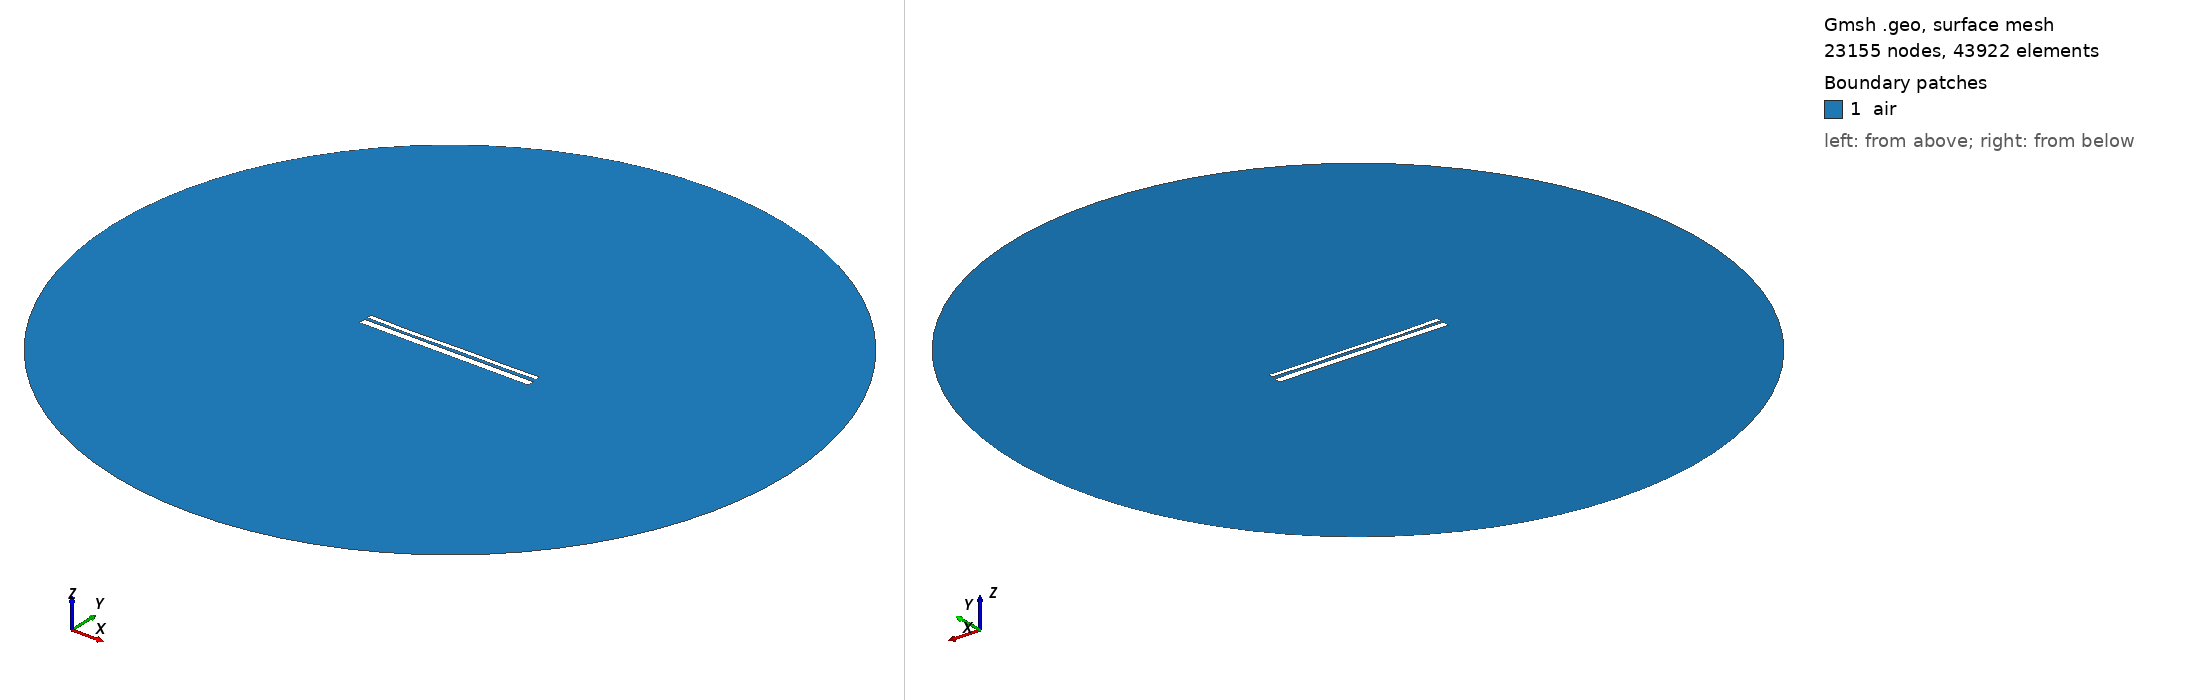

Gmsh geometry script, surface-meshed: 23155 nodes, 43922 surface elements. Boundary patches (legend numbers): 1 air. Left view from above one corner, right view from below the opposite corner. Legend entries are the model's physical surfaces. The drawing asked Gmsh for element sizes between 1% and 20% of the model's largest extent; the script's own settings can give other sizes.

=== 41.geo (drawn) ===
//---------------------------------------
// Geometry kernel
//---------------------------------------

SetFactory("OpenCASCADE");



//---------------------------------------
// Parameters of the geometry
//---------------------------------------

// Overetch of the upper plate
overetch = 0.5;

// Distance between the plates
distance = 1.5;

// Discretization over the x axis (for the deformation)
nx = 50; 

// Length of the plate
L = 100 - overetch; 

// Number of modes
n = 4; 

// 1st mode coefficient
coeff(1) = 0.12;
beta(1) = 0.596864 * 3.1415926535 / L;

// 2nd mode coefficient
coeff(2) = -0.12;
beta(2) = 1.49418 * 3.1415926535 / L;

// 3rd mode coefficient
coeff(3) = -0.12;
beta(3) = 2.50025 * 3.1415926535 / L;

// 4th mode coefficient
coeff(4) = -0.12;
beta(4) = 3.49999 * 3.1415926535 / L;



//---------------------------------------
// Upper plate (deformed rectangle)
//---------------------------------------

// Coordiantes of the upper plate
xmin = -50;
xmax = 50 - overetch;

// Height of the upper plate
yheight = 4 - 2 * overetch;

// Indexes of the points
UpperID[] = {};
LowerID[] = {};
LeftID[] = {};
RightID[] = {};

// Point index
p = 1;

// Horizontal edges
For i In {1:nx}
    x = xmin + (i-1)*(xmax - xmin)/(nx-1);

    y_bottom = distance / 2 + overetch;
    For j In {1:n}
        C = (Cosh(beta(j)*L) + Cos(beta(j)*L)) / (Sinh(beta(j)*L) + Sin(beta(j)*L));
        y_bottom  = y_bottom + coeff(j) * (Cosh(beta(j)*(x-xmin)) - Cos(beta(j)*(x-xmin)) - C * (Sinh(beta(j)*(x-xmin)) - Sin(beta(j)*(x-xmin))));
    EndFor

    y_top = y_bottom + yheight;

    Point(p) = {x, y_top, 0, 1.0};
    UpperID[i] = p;
    p = p + 1;

    Point(p) = {x, y_bottom, 0, 1.0};
    LowerID[i] = p;
    p = p + 1;
EndFor

// Create point lists
UpperPts[] = {}; LowerPts[] = {};
For i In {1:nx}
  UpperPts[] += {UpperID[i]};
  LowerPts[] += {LowerID[i]};
EndFor

// Build splines
Spline(1) = {UpperPts[]};
Spline(2) = {LowerPts[]};
Line(3) = {LowerPts[nx-1], UpperPts[nx-1]};
Line(4) = {LowerPts[0], UpperPts[0]};

// Build the plane surface
Curve Loop(1) = {2, 3, -1, -4};
Plane Surface(1) = {1};



//---------------------------------------
// Lower plate (rectangle)
//---------------------------------------

// Vertices
Point(1001) = {-50, -distance/2, 0, 1.0};
Point(1002) = { 50, -distance/2, 0, 1.0};
Point(1003) = { 50, -distance/2-4, 0, 1.0};
Point(1004) = {-50, -distance/2-4, 0, 1.0};

// Edges
Line(5) = {1001, 1002};
Line(6) = {1002, 1003};
Line(7) = {1003, 1004};
Line(8) = {1004, 1001};

// Plane surface
Line Loop(2) = {5, 6, 7, 8};
Plane Surface(2) = {2}; 



//---------------------------------------
// Outer boundary
//---------------------------------------

// Points
R = 200;
Point(1005) = {0, 0, 0};
Point(1006) = {R, 0, 0};
Point(1007) = {0,  R, 0};
Point(1008) = {-R, 0, 0};
Point(1009) = {0, -R, 0};

// Circle arcs (each needs start, center, end)
Circle(9) = {1006, 1005, 1007};
Circle(10) = {1007, 1005, 1008};
Circle(11) = {1008, 1005, 1009};
Circle(12) = {1009, 1005, 1006};

// Plane surface for the entire domain
Curve Loop(3) = {9, 10, 11, 12};
Plane Surface(3) = {3};

// Subtract the plates from the whole domain to obtain the actual domain where we want to solve the equations
air[] = BooleanDifference{ Surface{3}; Delete; }{ Surface{1}; Surface{2}; Delete; };


//---------------------------------------
// Transfinite Curves
//---------------------------------------

// Set the number of points on the boundaries
r = 16;
d = 0.15;

// Plates
Transfinite Curve {1}    = 50*r/4   Using Progression 1;
Transfinite Curve {2}    = 50*r     Using Progression 1;
Transfinite Curve {3, 4} = 2*r      Using Progression 1+d;
Transfinite Curve {5}    = 50*r     Using Progression 1;
Transfinite Curve {7}    = 50*r/4   Using Progression 1;
Transfinite Curve {6}    = 2*r      Using Progression 1+d;
Transfinite Curve {8}    = 2*r      Using Progression 1-d;

// Outer boundary
Transfinite Curve {9, 10, 11, 12} = 20 Using Progression 1;


//---------------------------------------
// Physical groups
//---------------------------------------                

// Physical curves (boundaries)
Physical Line("force_segment",  10) = {2};
Physical Line("upper_plate",    11) = {1, 3, 4};
Physical Line("lower_plate",    12) = {5, 6, 7, 8};
Physical Line("boundary",       20) = {9, 10, 11, 12};

// Physical Surfaces
Physical Surface("air",         30) = {air[]};



//---------------------------------------
// 6. Generate the Mesh
//---------------------------------------

// 2D mesh generation
Mesh.Algorithm = 6;
Mesh.Optimize = 1;
Mesh.OptimizeNetgen = 1;

Mesh 2;
